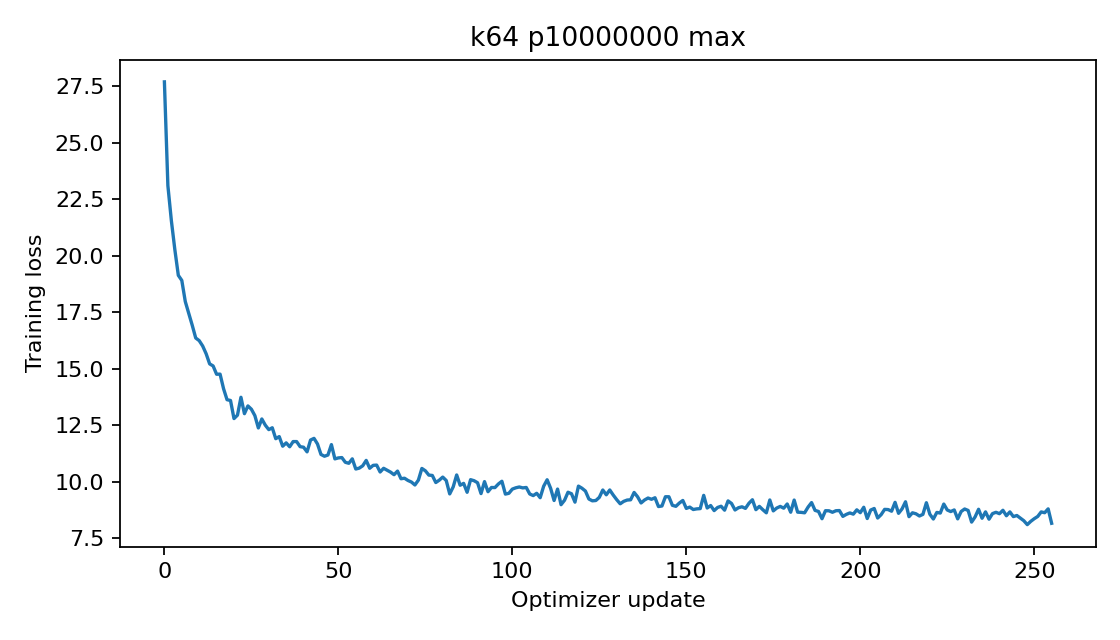

The file beside this chart, header and first rows:
epoch, step, train_loss
0, 0, 27.7
0, 1, 23.11
0, 2, 21.56
0, 3, 20.28
0, 4, 19.14
0, 5, 18.91
0, 6, 17.98
0, 7, 17.46
0, 8, 16.93
0, 9, 16.37
0, 10, 16.25
0, 11, 16.01
0, 12, 15.67
0, 13, 15.22
0, 14, 15.13
0, 15, 14.76
0, 16, 14.77
0, 17, 14.12
0, 18, 13.63
0, 19, 13.6
0, 20, 12.8
0, 21, 12.95
0, 22, 13.74
0, 23, 13.02
0, 24, 13.36
0, 25, 13.21
0, 26, 12.93
0, 27, 12.38
0, 28, 12.78
0, 29, 12.51
0, 30, 12.31
0, 31, 12.39
0, 32, 11.91
0, 33, 12
0, 34, 11.58
0, 35, 11.72
0, 36, 11.55
0, 37, 11.78
0, 38, 11.78
0, 39, 11.56
0, 40, 11.53
0, 41, 11.32
0, 42, 11.85
0, 43, 11.92
0, 44, 11.67
0, 45, 11.21
0, 46, 11.13
0, 47, 11.19
0, 48, 11.65
0, 49, 11.01
0, 50, 11.06
0, 51, 11.07
0, 52, 10.86
0, 53, 10.82
0, 54, 11.02
0, 55, 10.57
0, 56, 10.61
0, 57, 10.71
0, 58, 10.95
0, 59, 10.6
... 196 more rows
